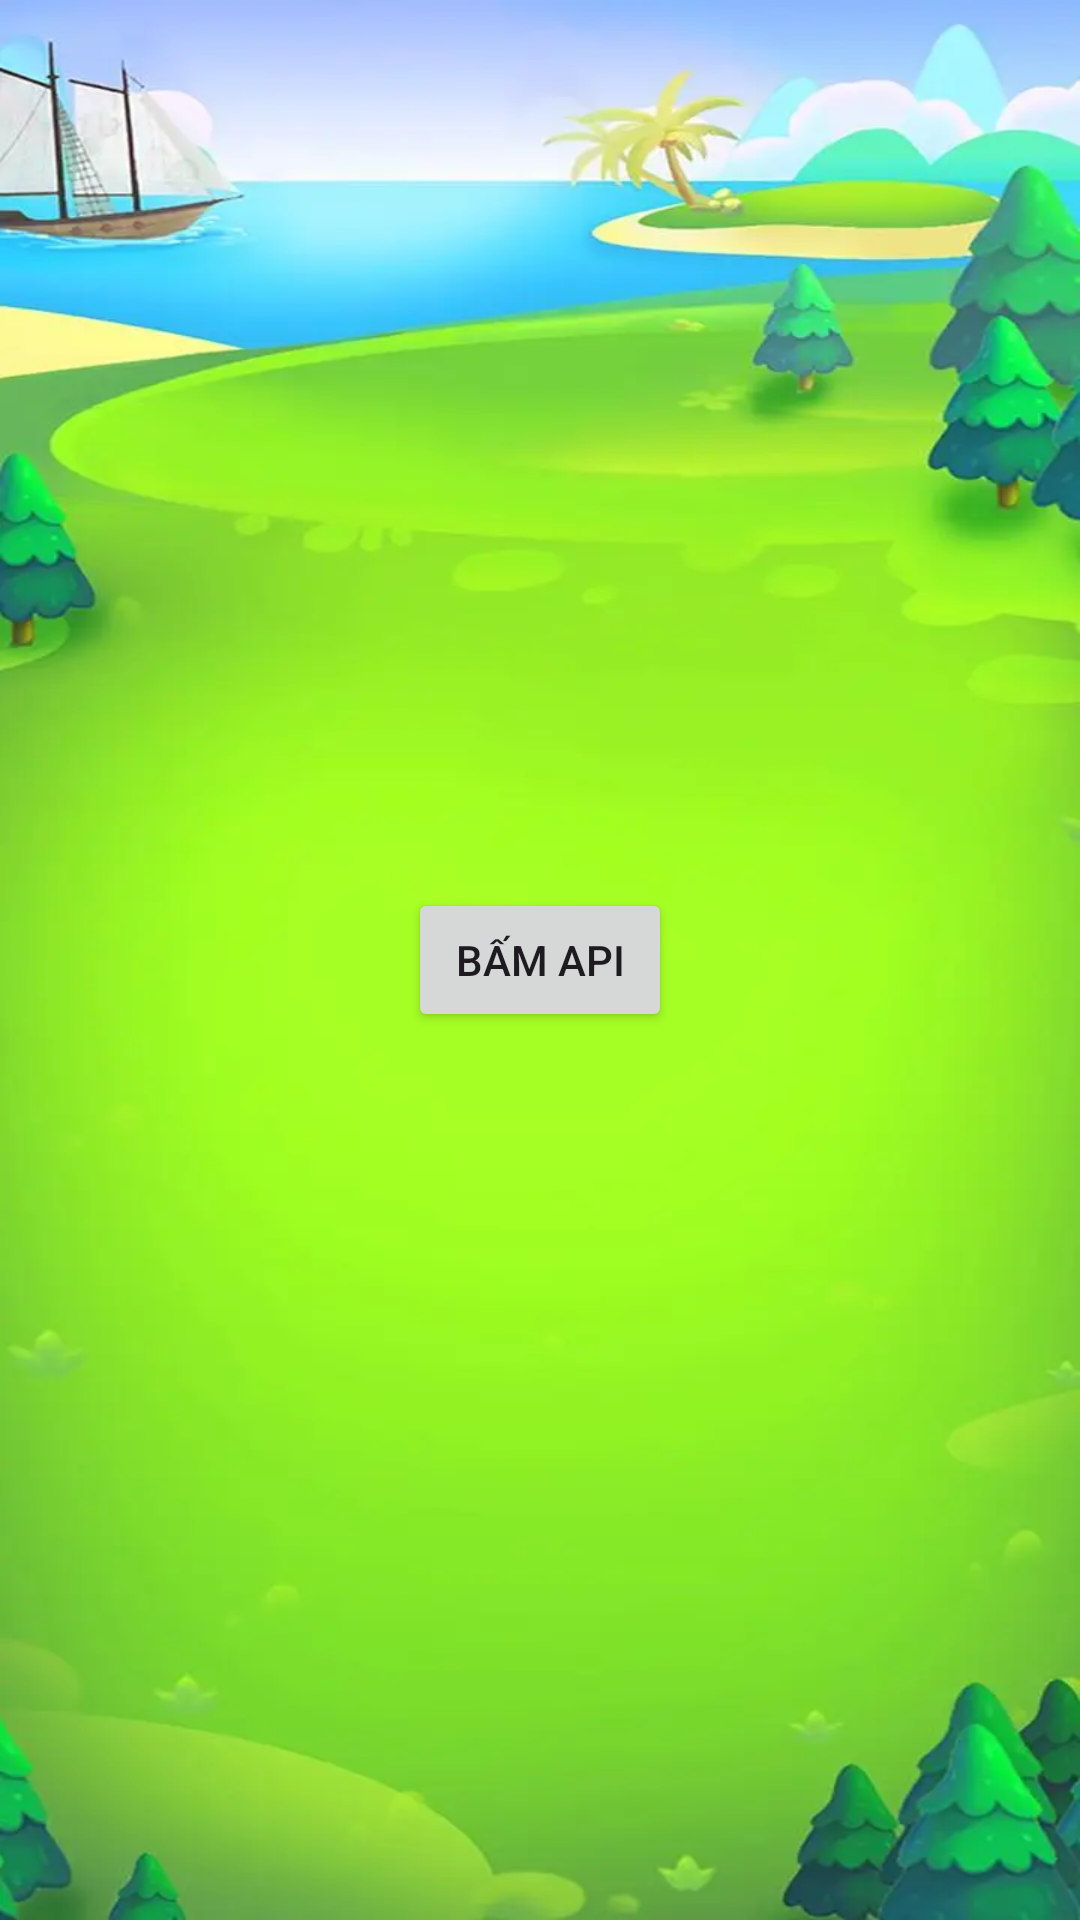

Reconstruct the res/layout file that produces this screen, plus the resources it refers to.
<!-- AndroidManifest.xml: application theme Theme.Kotlinv4 -->
<!-- res/layout/activity_main.xml -->
<?xml version="1.0" encoding="utf-8"?>
<androidx.constraintlayout.widget.ConstraintLayout xmlns:android="http://schemas.android.com/apk/res/android"
    xmlns:app="http://schemas.android.com/apk/res-auto"
    xmlns:tools="http://schemas.android.com/tools"
    android:id="@+id/main"
    android:background="@drawable/img_bg_home_2"
    android:layout_width="match_parent"
    android:layout_height="match_parent"
    tools:context=".ui.home.MainActivity">

    <LinearLayout
        android:layout_width="wrap_content"
        android:layout_height="wrap_content"
        app:layout_constraintStart_toStartOf="parent"
        app:layout_constraintTop_toTopOf="parent"
        app:layout_constraintBottom_toBottomOf="parent"
        app:layout_constraintEnd_toEndOf="parent"
        >
        <Button
            android:layout_width="wrap_content"
            android:layout_height="wrap_content"
            android:text="Bấm API"
            app:layout_constraintTop_toTopOf="parent"
            app:layout_constraintBottom_toBottomOf="parent"
            app:layout_constraintStart_toStartOf="parent"
            app:layout_constraintEnd_toEndOf="parent"
            android:id="@+id/btnApi">

        </Button>
    </LinearLayout>

</androidx.constraintlayout.widget.ConstraintLayout>
<!-- resources referenced by this layout -->
<resources>
  <!-- drawable img_bg_home_2: webp bitmap (drawable, 23232 bytes) -->
  <style name="Theme.Kotlinv4" parent="Base.Theme.Kotlinv4" />
  <style name="Base.Theme.Kotlinv4" parent="Theme.Material3.DayNight.NoActionBar">
          
          
      </style>
</resources>
